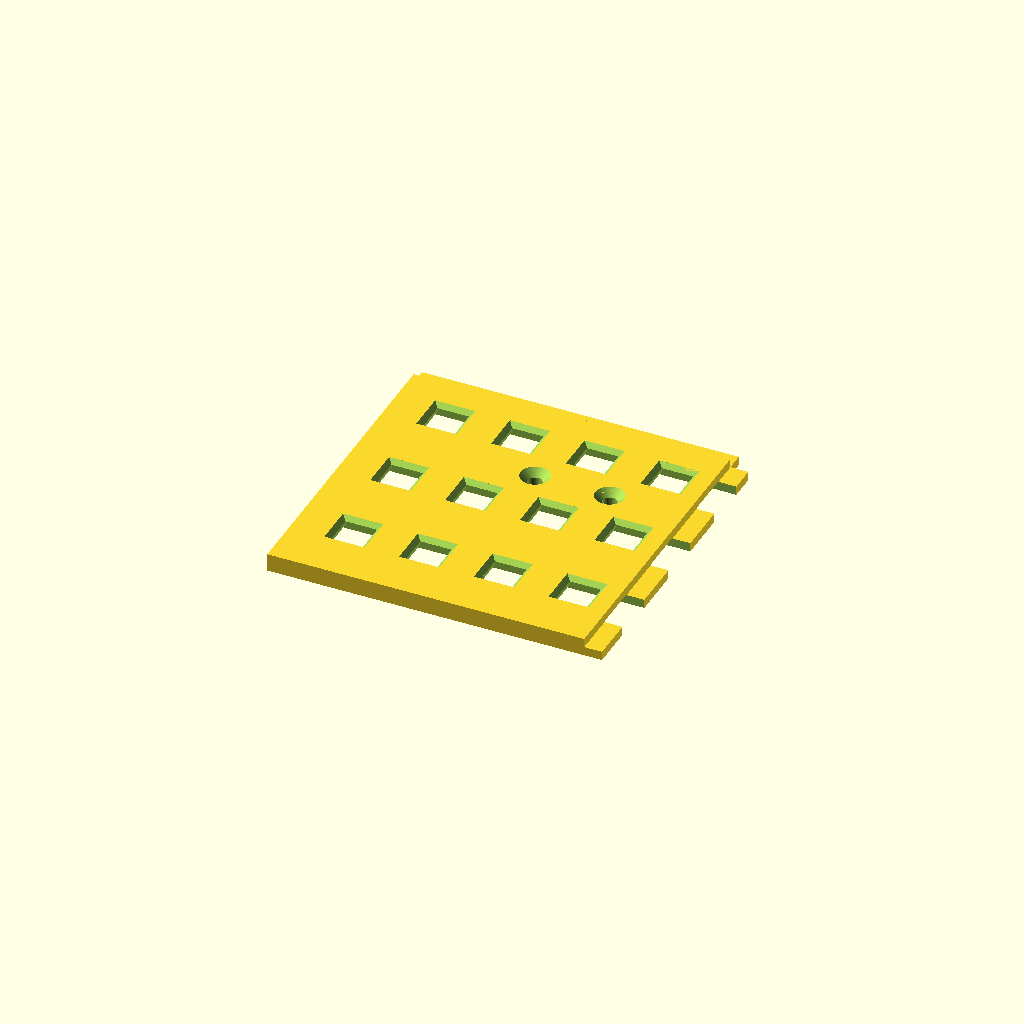
Cell 1 — every parameter at its default value.
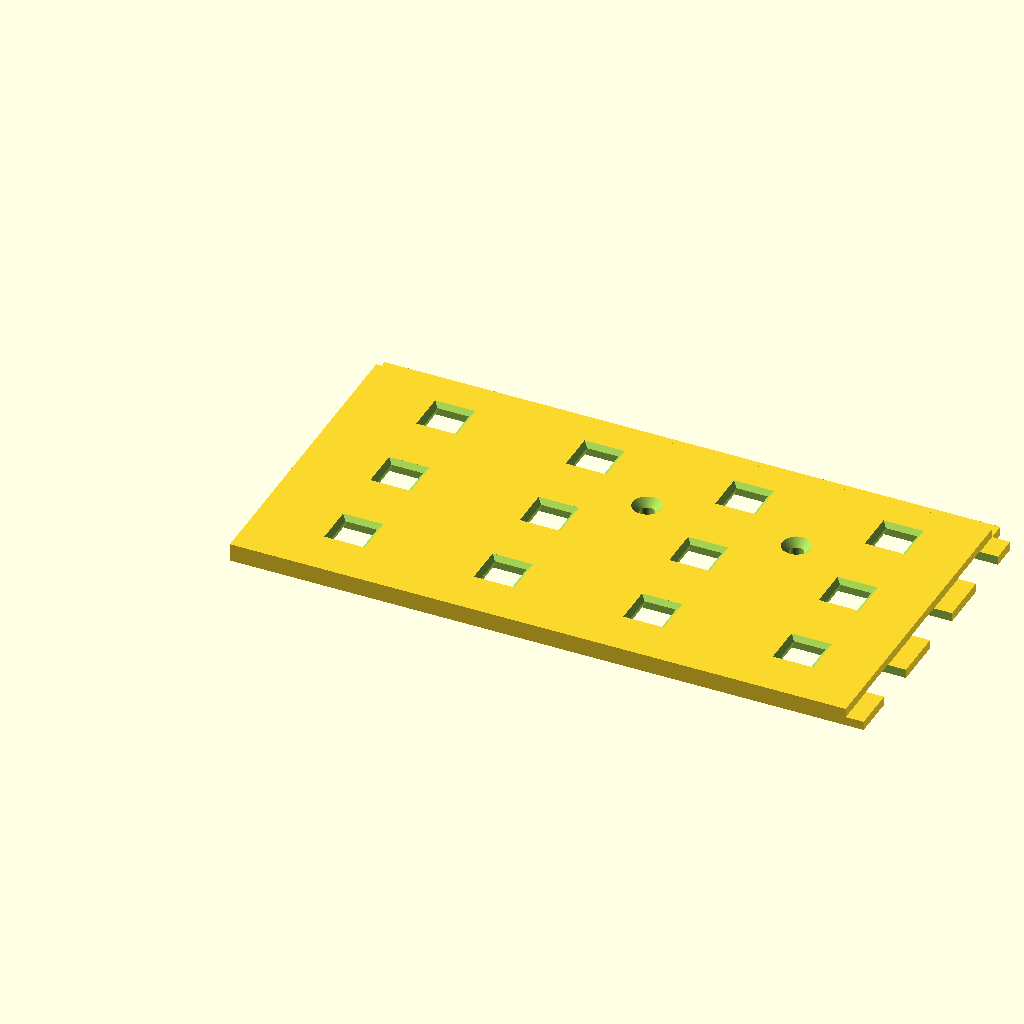
Cell 2: the same model with PASO_X = 33.34.
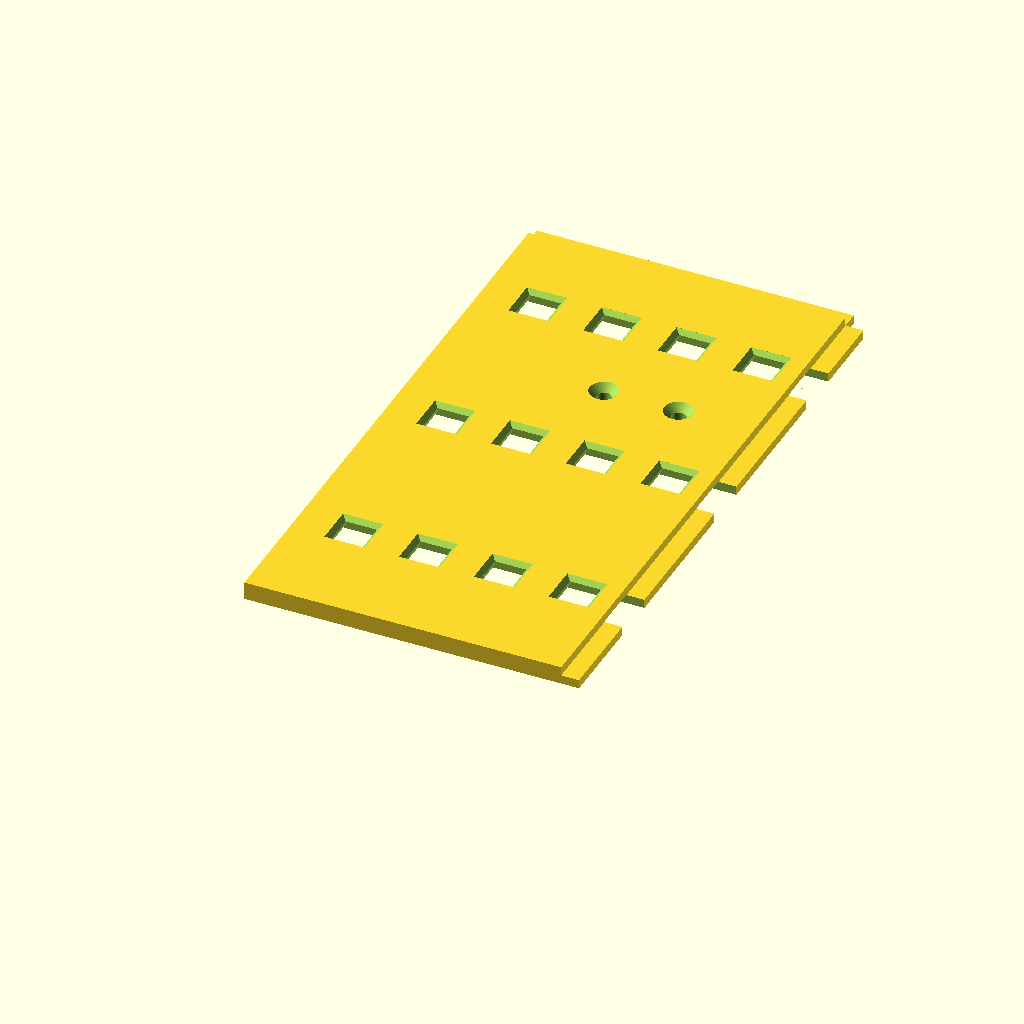
Cell 3 — PASO_Y set to 44, the other parameters unchanged.
One fixed orthographic camera (rotation 55°, 0°, 25°; colour scheme Cornfield) for every cell.
Source of the model, padel-scoreboard/3d/panel_matriz.scad:
// ============================================================================
//  PANEL 23 x 12 - piezas imprimibles
//
//    rejilla     tapa todas las tiras y deja a la vista SOLO los LED.
//                Sale en 4 modulos que se encastran a media madera.
//    zocalo      perfil en C que abraza el canto de la placa y tapa los cables
//                verde / rojo / negro de los costados.
//    pasacable   omega recta: los cables por adentro, las aletas se pegan.
//    caja        caja con tapa para la electronica (placa perforada + Nano).
//    gancho      soporte superior: cuelga de un alambre de la reja.
//    traba       soporte inferior: separa de la reja y se ata con precinto.
//
//  LAS MEDIDAS SALEN DE FOTOS CON CINTA: son aproximadas. Las cuatro que
//  importan estan marcadas con  <<< MEDIR.  Antes de imprimir los 4 modulos,
//  imprimi  PIEZA = "prueba"  (una esquina de 4 x 3 LED, 10 minutos) y apoyala
//  sobre el panel.
// ============================================================================

PIEZA = "prueba";
// "prueba" | "rejilla_1" | "rejilla_2" | "rejilla_3" | "rejilla_4"
// "zocalo" | "pasacable" | "caja" | "caja_tapa" | "gancho" | "traba" | "vista"
//
//   Vista de frente:      rejilla_3 | rejilla_4      (fila de arriba)
//                         rejilla_1 | rejilla_2      (fila de abajo)

/* ---------------- el panel ---------------- */
COLS   = 23;
FILAS  = 12;
PASO_X = 16.67;  // <<< MEDIR: entre centros de LED en la tira (60 LED/m = 16,67)
PASO_Y = 22.0;   // <<< MEDIR: entre centros de dos tiras vecinas
TIRA_ANCHO = 10.5;   // ancho de la tira, con un poco de juego
TIRA_ALTO  = 2.2;    // lo que levanta la tira con sus componentes (sin el LED)

/* ---------------- la rejilla ---------------- */
VENTANA   = 7.0;   // lado del agujero de cada LED (el LED mide 5 x 5)
REJ_ALTO  = 4.0;   // espesor total. Mas alto = mas contraste al sol y menos
                   // angulo de vision. 4 mm deja el LED 1,5 mm hundido.
BISEL     = 1.0;   // la ventana se abre hacia el frente (mejora el angulo). 0 = recta
BORDE     = 4.0;   // cuanto sobra por fuera del ultimo LED
SOLAPA    = 4.0;   // ancho del encastre entre modulos
JUEGO     = 0.25;  // holgura del encastre
COLS_IZQ  = 12;    // columnas de los modulos de la izquierda (los otros: el resto)
FILAS_ABA = 6;     // filas de los modulos de abajo
TORNILLO  = 3.2;   // agujero para fijar a la placa (0 = sin agujeros, se pega)

/* ---------------- el zocalo ---------------- */
PLACA_ESP  = 5.0;  // <<< MEDIR: espesor de la placa negra de fondo
ZOC_FRENTE = 9.0;  // <<< MEDIR: cuanto tapa por el frente, desde el canto.
                   //     Tiene que cubrir las soldaduras SIN llegar al primer LED
ZOC_DETRAS = 15;   // cuanto tapa por detras
ZOC_CABLE  = 5.0;  // lugar libre para los cables (frente, canto y detras)
ZOC_PARED  = 1.6;
ZOC_LARGO  = 132;  // largo de cada tramo: 2 tramos por lateral
ZOC_PIE_0  = 11;   // <<< MEDIR: del extremo del tramo al primer hueco ENTRE dos
                   //     tiras. Ahi van los pies que aprietan la placa (cada
                   //     PASO_Y), para no pisar tiras ni cables.

/* ---------------- el pasacable ---------------- */
PC_ANCHO = 9;      // hueco interior (ancho)
PC_ALTO  = 6;      // hueco interior (alto)
PC_ALETA = 9;      // ancho de cada aleta de pegado
PC_LARGO = 25;
PC_PARED = 1.6;

/* ---------------- la caja de la electronica ---------------- */
PCB_L = 70;        // <<< MEDIR: largo de la placa perforada
PCB_A = 50;        //            ancho
CAJA_ALTO  = 30;   // alto libre interior (el capacitor de 2200 uF va acostado)
CAJA_PARED = 2.0;
CAJA_JUEGO = 1.5;  // aire alrededor de la placa
CAJA_APOYO = 4;    // altura de los apoyos de la placa (lugar para soldaduras)
SALIDA_ANCHO = 14; // ranuras para cables en los dos extremos cortos
SALIDA_ALTO  = 9;
USB_ANCHO  = 13;   // ranura para el cable USB en un lateral largo (0 = sin)
OREJA      = 12;   // aletas para pegar o atornillar la caja al panel

/* ---------------- el soporte para la reja ---------------- */
ALAMBRE     = 5.0; // diametro del alambre de la reja, con su recubrimiento
SOP_ANCHO   = 30;
SOP_ESP     = 4.5; // espesor del plastico
SOP_ALTO    = 60;  // alto de la placa que va contra el panel
GANCHO_BAJA = 18;  // cuanto baja el pico por detras del alambre
PRECINTO    = 5.0; // ancho del precinto que pasa por la traba

$fn = 40;

/* ============================== REJILLA ==============================
   Origen en el centro del LED de abajo a la izquierda. Las tiras corren en X.
   z = 0 es la cara que apoya en la placa.                                  */
function rx0(c0)     = c0 == 0     ? -PASO_X/2 - BORDE : (c0 - 0.5)*PASO_X;
function rx1(c1)     = c1 == COLS  ? (COLS - 0.5)*PASO_X + BORDE : (c1 - 0.5)*PASO_X;
function ry0(f0)     = f0 == 0     ? -PASO_Y/2 - BORDE : (f0 - 0.5)*PASO_Y;
function ry1(f1)     = f1 == FILAS ? (FILAS - 0.5)*PASO_Y + BORDE : (f1 - 0.5)*PASO_Y;

// modulo que cubre las columnas c0..c1-1 y las filas f0..f1-1
module rejilla(c0, c1, f0, f1){
  xa = rx0(c0); xb = rx1(c1); ya = ry0(f0); yb = ry1(f1);
  h2 = REJ_ALTO/2;
  difference(){
    union(){
      translate([xa, ya, 0]) cube([xb - xa, yb - ya, REJ_ALTO]);
      // lengueta inferior hacia la DERECHA y hacia ARRIBA, si hay vecino
      if(c1 < COLS)  translate([xb - 0.01, ya, 0]) cube([SOLAPA, yb - ya, h2]);
      if(f1 < FILAS) translate([xa, yb - 0.01, 0]) cube([xb - xa, SOLAPA, h2]);
    }
    // rebaje inferior a la IZQUIERDA y ABAJO, donde entra la lengueta del vecino
    if(c0 > 0) translate([xa - 0.01, ya - SOLAPA - 1, -0.01])
      cube([SOLAPA + JUEGO, yb - ya + 2*SOLAPA + 2, h2 + JUEGO]);
    if(f0 > 0) translate([xa - SOLAPA - 1, ya - 0.01, -0.01])
      cube([xb - xa + 2*SOLAPA + 2, SOLAPA + JUEGO, h2 + JUEGO]);
    // canal de cada tira, por debajo
    for(f = [f0 : f1 - 1]) translate([xa - SOLAPA - 2, f*PASO_Y - TIRA_ANCHO/2, -0.01])
      cube([xb - xa + 2*SOLAPA + 4, TIRA_ANCHO, TIRA_ALTO]);
    // ventana de cada LED
    for(c = [c0 : c1 - 1], f = [f0 : f1 - 1]) translate([c*PASO_X, f*PASO_Y, 0]) ventana();
    // agujeros de fijacion: en el macizo entre tiras y entre columnas
    if(TORNILLO > 0)
      for(c = [c0 + 1, c1 - 2], f = [f0 + 1, f1 - 2])
        translate([(c + 0.5)*PASO_X, (f + 0.5)*PASO_Y, -1]){
          cylinder(d = TORNILLO, h = REJ_ALTO + 2);
          translate([0, 0, 1 + REJ_ALTO - 1.6]) cylinder(d1 = TORNILLO, d2 = TORNILLO + 3.2, h = 1.61);
        }
  }
}
module ventana(){
  translate([0, 0, -1]) linear_extrude(REJ_ALTO + 2) square(VENTANA, center = true);
  if(BISEL > 0) hull(){
    translate([0, 0, REJ_ALTO - BISEL]) linear_extrude(0.01) square(VENTANA, center = true);
    translate([0, 0, REJ_ALTO]) linear_extrude(0.01) square(VENTANA + 2*BISEL, center = true);
  }
}
module rejilla_n(n){
  if(n == 1) rejilla(0, COLS_IZQ, 0, FILAS_ABA);
  if(n == 2) rejilla(COLS_IZQ, COLS, 0, FILAS_ABA);
  if(n == 3) rejilla(0, COLS_IZQ, FILAS_ABA, FILAS);
  if(n == 4) rejilla(COLS_IZQ, COLS, FILAS_ABA, FILAS);
}

/* ============================== ZOCALO ==============================
   Perfil en C. u = hacia adentro del panel desde el canto, v = hacia el frente.
   Se imprime parado sobre el perfil (sin soporte) o acostado sobre el lomo. */
module zocalo2d(){
  p = ZOC_PARED; c = ZOC_CABLE; e = PLACA_ESP;
  difference(){
    union(){
      translate([-c - p, -e/2]) square([c + p + ZOC_FRENTE, e/2 + c + p]);        // frente
      translate([-c - p, -e - c - p]) square([c + p + ZOC_DETRAS, e/2 + c + p]);  // detras
    }
    translate([-c, 0])      square([c + ZOC_FRENTE + 1, c]);          // cables del frente
    translate([-c, -e - c]) square([c + ZOC_DETRAS + 1, c]);          // cables de atras
    translate([-c, -e - c]) square([c, e + 2*c]);                     // cables del canto
    translate([-0.2, -e - 0.2]) square([ZOC_DETRAS + ZOC_FRENTE, e + 0.4]);  // la placa
  }
}
// pie que baja desde la pared hasta tocar la placa, con rampa para imprimir
module zocalo_pie(frente){
  c = ZOC_CABLE; e = PLACA_ESP; L = frente ? ZOC_FRENTE : ZOC_DETRAS;
  hull(){
    translate([L - 3, frente ? 0.2 : -e - c, 0]) cube([3, c - 0.2 + 0.01, 5]);
    translate([L - 3, frente ? c - 0.01 : -e - c - 0.01, -c]) cube([3, 0.02, 0.1]);
  }
}
module zocalo(){
  linear_extrude(ZOC_LARGO) zocalo2d();
  for(z = [ZOC_PIE_0 : PASO_Y : ZOC_LARGO - 6]) translate([0, 0, z - 2.5]){
    zocalo_pie(true);
    zocalo_pie(false);
  }
}

/* ============================== PASACABLE ============================== */
module pasacable2d(){
  p = PC_PARED;
  difference(){
    union(){
      translate([-PC_ANCHO/2 - p, 0]) square([PC_ANCHO + 2*p, PC_ALTO + p]);
      translate([-PC_ANCHO/2 - p - PC_ALETA, 0]) square([PC_ANCHO + 2*p + 2*PC_ALETA, p]);
    }
    translate([-PC_ANCHO/2, -0.01]) square([PC_ANCHO, PC_ALTO]);
  }
}
// se imprime parado sobre el perfil: sin puentes ni soportes
module pasacable(){ linear_extrude(PC_LARGO) pasacable2d(); }

/* ============================== CAJA ==============================
   Origen en la esquina interior. La placa apoya en 4 escuadras; la tapa la
   sujeta por arriba con 4 tornillos M3 x 10 en los postes de las esquinas. */
ci_l = PCB_L + 2*CAJA_JUEGO;                // interior
ci_a = PCB_A + 2*CAJA_JUEGO;
ce_l = ci_l + 2*CAJA_PARED;                 // exterior
ce_a = ci_a + 2*CAJA_PARED;
c_h  = CAJA_PARED + CAJA_ALTO;              // alto de la base (sin tapa)
POSTE = 8;                                  // diametro de los postes de tornillo
function postes() = [ for(x = [-CAJA_PARED - 1, ci_l + CAJA_PARED + 1],
                          y = [-CAJA_PARED - 1, ci_a + CAJA_PARED + 1]) [x, y] ];

module caja_contorno2d(){
  translate([-CAJA_PARED, -CAJA_PARED]) square([ce_l, ce_a]);
  for(p = postes()) translate(p) circle(d = POSTE);
}
module caja(){
  difference(){
    union(){
      linear_extrude(c_h) caja_contorno2d();
      // aletas para fijar la caja
      if(OREJA > 0) for(s = [0, 1]) translate([ci_l/2 - 12, s ? ci_a + CAJA_PARED : -CAJA_PARED - OREJA, 0])
        difference(){
          cube([24, OREJA, 3]);
          translate([12, OREJA/2 + (s ? 2 : -2), -1]) cylinder(d = 4, h = 5);
        }
    }
    // el hueco
    translate([0, 0, CAJA_PARED]) cube([ci_l, ci_a, c_h]);
    // tornillos de la tapa
    for(p = postes()) translate([p.x, p.y, c_h - 14]) cylinder(d = 2.6, h = 15);
    // salidas de cables, abiertas hacia la tapa
    for(x = [-CAJA_PARED - POSTE, ci_l - 1])
      translate([x, ci_a/2 - SALIDA_ANCHO/2, c_h - SALIDA_ALTO]) cube([CAJA_PARED + POSTE + 1, SALIDA_ANCHO, SALIDA_ALTO + 1]);
    if(USB_ANCHO > 0)
      translate([ci_l/2 - USB_ANCHO/2, -CAJA_PARED - POSTE, c_h - SALIDA_ALTO]) cube([USB_ANCHO, CAJA_PARED + POSTE + 1, SALIDA_ALTO + 1]);
    // ventilacion en el piso
    for(i = [0 : 4]) translate([ci_l/2 - 20 + i*10 - 1.5, ci_a/2 - 12, -1]) cube([3, 24, CAJA_PARED + 2]);
  }
  // escuadras donde apoya la placa
  for(x = [0, ci_l - 6], y = [0, ci_a - 6])
    translate([x, y, CAJA_PARED - 0.01]) cube([6, 6, CAJA_APOYO]);
}
module caja_tapa(){
  difference(){
    union(){
      linear_extrude(CAJA_PARED) caja_contorno2d();
      // labio que centra la tapa
      translate([0, 0, CAJA_PARED - 0.01]) difference(){
        translate([0.3, 0.3, 0]) cube([ci_l - 0.6, ci_a - 0.6, 2]);
        translate([1.8, 1.8, -1]) cube([ci_l - 3.6, ci_a - 3.6, 4]);
      }
    }
    for(p = postes()) translate([p.x, p.y, -1]){
      cylinder(d = 3.4, h = CAJA_PARED + 4);
      cylinder(d = 6.2, h = 1 + 1.2);                 // cabeza embutida
    }
  }
}

/* ============================== SOPORTE ==============================
   GANCHO: dos arriba, atornillados o pegados a la espalda del panel. El panel
   se cuelga de un alambre horizontal de la reja.
   TRABA: dos abajo. Separan el panel de la reja lo mismo que el gancho y se
   atan a un alambre con un precinto: con eso el gancho ya no puede salirse.
   Las dos se imprimen ACOSTADAS (el perfil sobre la cama): asi las capas
   corren a lo largo del gancho y no se parte por el tiron.               */
sep = ALAMBRE + 1.5;                         // boca del gancho
module gancho2d(){
  e = SOP_ESP;
  // placa contra el panel (x de 0 a e), brazo superior, y el pico que baja
  square([e, SOP_ALTO]);
  translate([0, SOP_ALTO - e]) square([2*e + sep, e]);
  translate([e + sep, SOP_ALTO - e - GANCHO_BAJA]) square([e, GANCHO_BAJA + e]);
  // refuerzo en el angulo
  translate([e, SOP_ALTO - e]) polygon([[0, 0], [0, -sep*0.6], [sep*0.6, 0]]);
}
module gancho(){
  difference(){
    linear_extrude(SOP_ANCHO) gancho2d();
    // dos tornillos hacia el panel, por debajo del pico
    for(y = [10, SOP_ALTO - GANCHO_BAJA - SOP_ESP - 12])
      translate([-1, y, SOP_ANCHO/2]) rotate([0, 90, 0]){
        cylinder(d = 4.2, h = SOP_ESP + 2);
        translate([0, 0, 1 + SOP_ESP - 2]) cylinder(d1 = 4.2, d2 = 8.4, h = 2.01);
      }
  }
}
module traba2d(){
  e = SOP_ESP;
  difference(){
    union(){
      square([e, 40]);                                   // placa contra el panel
      translate([0, 12]) square([2*e + sep, 16]);        // taco separador
    }
    // cuna donde apoya el alambre
    translate([2*e + sep, 20]) circle(d = ALAMBRE + 1);
  }
}
module traba(){
  difference(){
    linear_extrude(SOP_ANCHO) traba2d();
    // tunel vertical para el precinto: abraza el alambre que apoya en la cuna
    translate([SOP_ESP + 1.5, 11, SOP_ANCHO/2 - (PRECINTO + 1.5)/2]) cube([2.8, 18, PRECINTO + 1.5]);
    for(y = [6, 34]) translate([-1, y, SOP_ANCHO/2]) rotate([0, 90, 0]){
      cylinder(d = 4.2, h = SOP_ESP + 2);
      translate([0, 0, 1 + SOP_ESP - 2]) cylinder(d1 = 4.2, d2 = 8.4, h = 2.01);
    }
  }
}

/* ============================== SALIDA ============================== */
if(PIEZA == "prueba")    rejilla(0, 4, 0, 3);
if(PIEZA == "rejilla_1") rejilla_n(1);
if(PIEZA == "rejilla_2") rejilla_n(2);
if(PIEZA == "rejilla_3") rejilla_n(3);
if(PIEZA == "rejilla_4") rejilla_n(4);
if(PIEZA == "zocalo")    zocalo();
if(PIEZA == "pasacable") for(i = [0 : 2]) translate([i*(PC_ANCHO + 2*PC_ALETA + 2*PC_PARED + 4), 0, 0]) pasacable();
if(PIEZA == "caja")      caja();
if(PIEZA == "caja_tapa") caja_tapa();
if(PIEZA == "gancho")    gancho();
if(PIEZA == "traba")     traba();
if(PIEZA == "vista"){
  color("dimgray") for(n = [1 : 4]) rejilla_n(n);
}

echo(str("Panel de LEDs: ", COLS*PASO_X, " x ", FILAS*PASO_Y, " mm"));
echo(str("Modulo mas grande: ", COLS_IZQ*PASO_X + BORDE + SOLAPA, " x ",
         max(FILAS_ABA, FILAS - FILAS_ABA)*PASO_Y + BORDE + SOLAPA, " mm"));

// NOTAS DE IMPRESION
//  - REJILLA: PETG o ASA NEGRO MATE (el PLA se deforma al sol). Cara del frente
//    hacia ARRIBA, canales contra la cama. Capa 0,2 mm, sin soporte.
//    Cada modulo mide ~208 x 140 mm: entra en una cama de 220 x 220.
//    Se encastran: 1 y 3 tienen lengueta a la derecha, 1 y 2 hacia arriba.
//    Pegalas a la placa con cinta doble faz o silicona, o usa los 4 agujeros.
//  - ZOCALO: 2 tramos por lateral (4 en total), parado sobre el perfil. Entra
//    a presion por los pies; un punto de silicona lo deja fijo.
//  - CAJA: la placa apoya en las 4 escuadras; fijala con un punto de silicona.
//  - GANCHO y TRABA: PETG, 4 perimetros, 50 % de relleno, acostados.
Customizer parameters (derived from the source; name, type, default, range or options):
PIEZA: string, default "prueba"
COLS: number, default 23
FILAS: number, default 12
PASO_X: number, default 16.67
PASO_Y: number, default 22
TIRA_ANCHO: number, default 10.5
TIRA_ALTO: number, default 2.2
VENTANA: number, default 7
REJ_ALTO: number, default 4
BISEL: number, default 1
BORDE: number, default 4
SOLAPA: number, default 4
JUEGO: number, default 0.25
COLS_IZQ: number, default 12
FILAS_ABA: number, default 6
TORNILLO: number, default 3.2
PLACA_ESP: number, default 5
ZOC_FRENTE: number, default 9
ZOC_DETRAS: number, default 15
ZOC_CABLE: number, default 5
ZOC_PARED: number, default 1.6
ZOC_LARGO: number, default 132
ZOC_PIE_0: number, default 11
PC_ANCHO: number, default 9
PC_ALTO: number, default 6
PC_ALETA: number, default 9
PC_LARGO: number, default 25
PC_PARED: number, default 1.6
PCB_L: number, default 70
PCB_A: number, default 50
CAJA_ALTO: number, default 30
CAJA_PARED: number, default 2
CAJA_JUEGO: number, default 1.5
CAJA_APOYO: number, default 4
SALIDA_ANCHO: number, default 14
SALIDA_ALTO: number, default 9
USB_ANCHO: number, default 13
OREJA: number, default 12
ALAMBRE: number, default 5
SOP_ANCHO: number, default 30
SOP_ESP: number, default 4.5
SOP_ALTO: number, default 60
GANCHO_BAJA: number, default 18
PRECINTO: number, default 5
